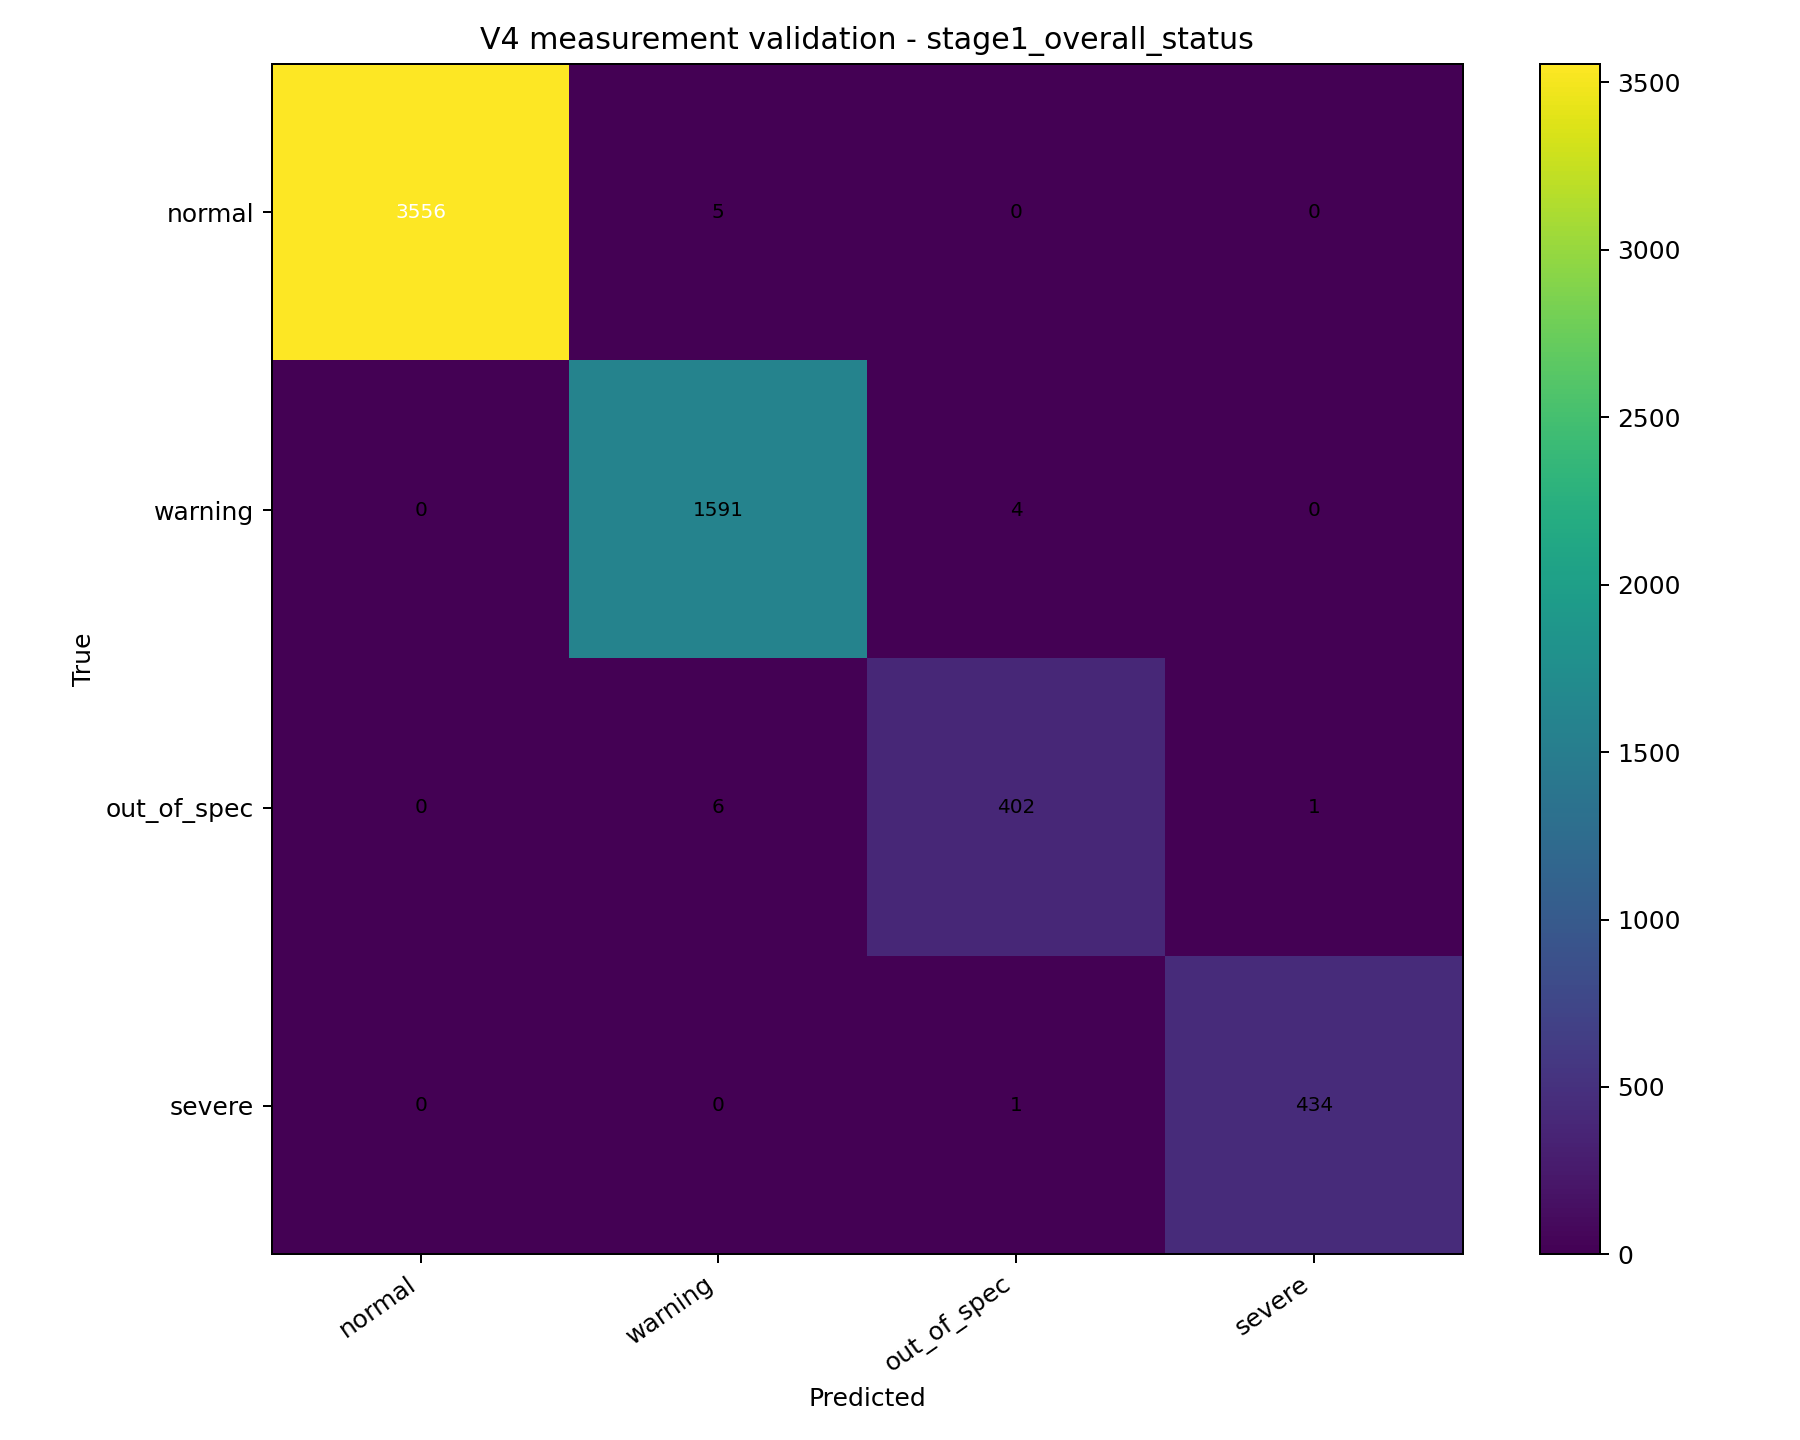

Values plotted in this chart, from the file beside it:
, pred_normal, pred_warning, pred_out_of_spec, pred_severe
true_normal, 3556, 5, 0, 0
true_warning, 0, 1591, 4, 0
true_out_of_spec, 0, 6, 402, 1
true_severe, 0, 0, 1, 434
